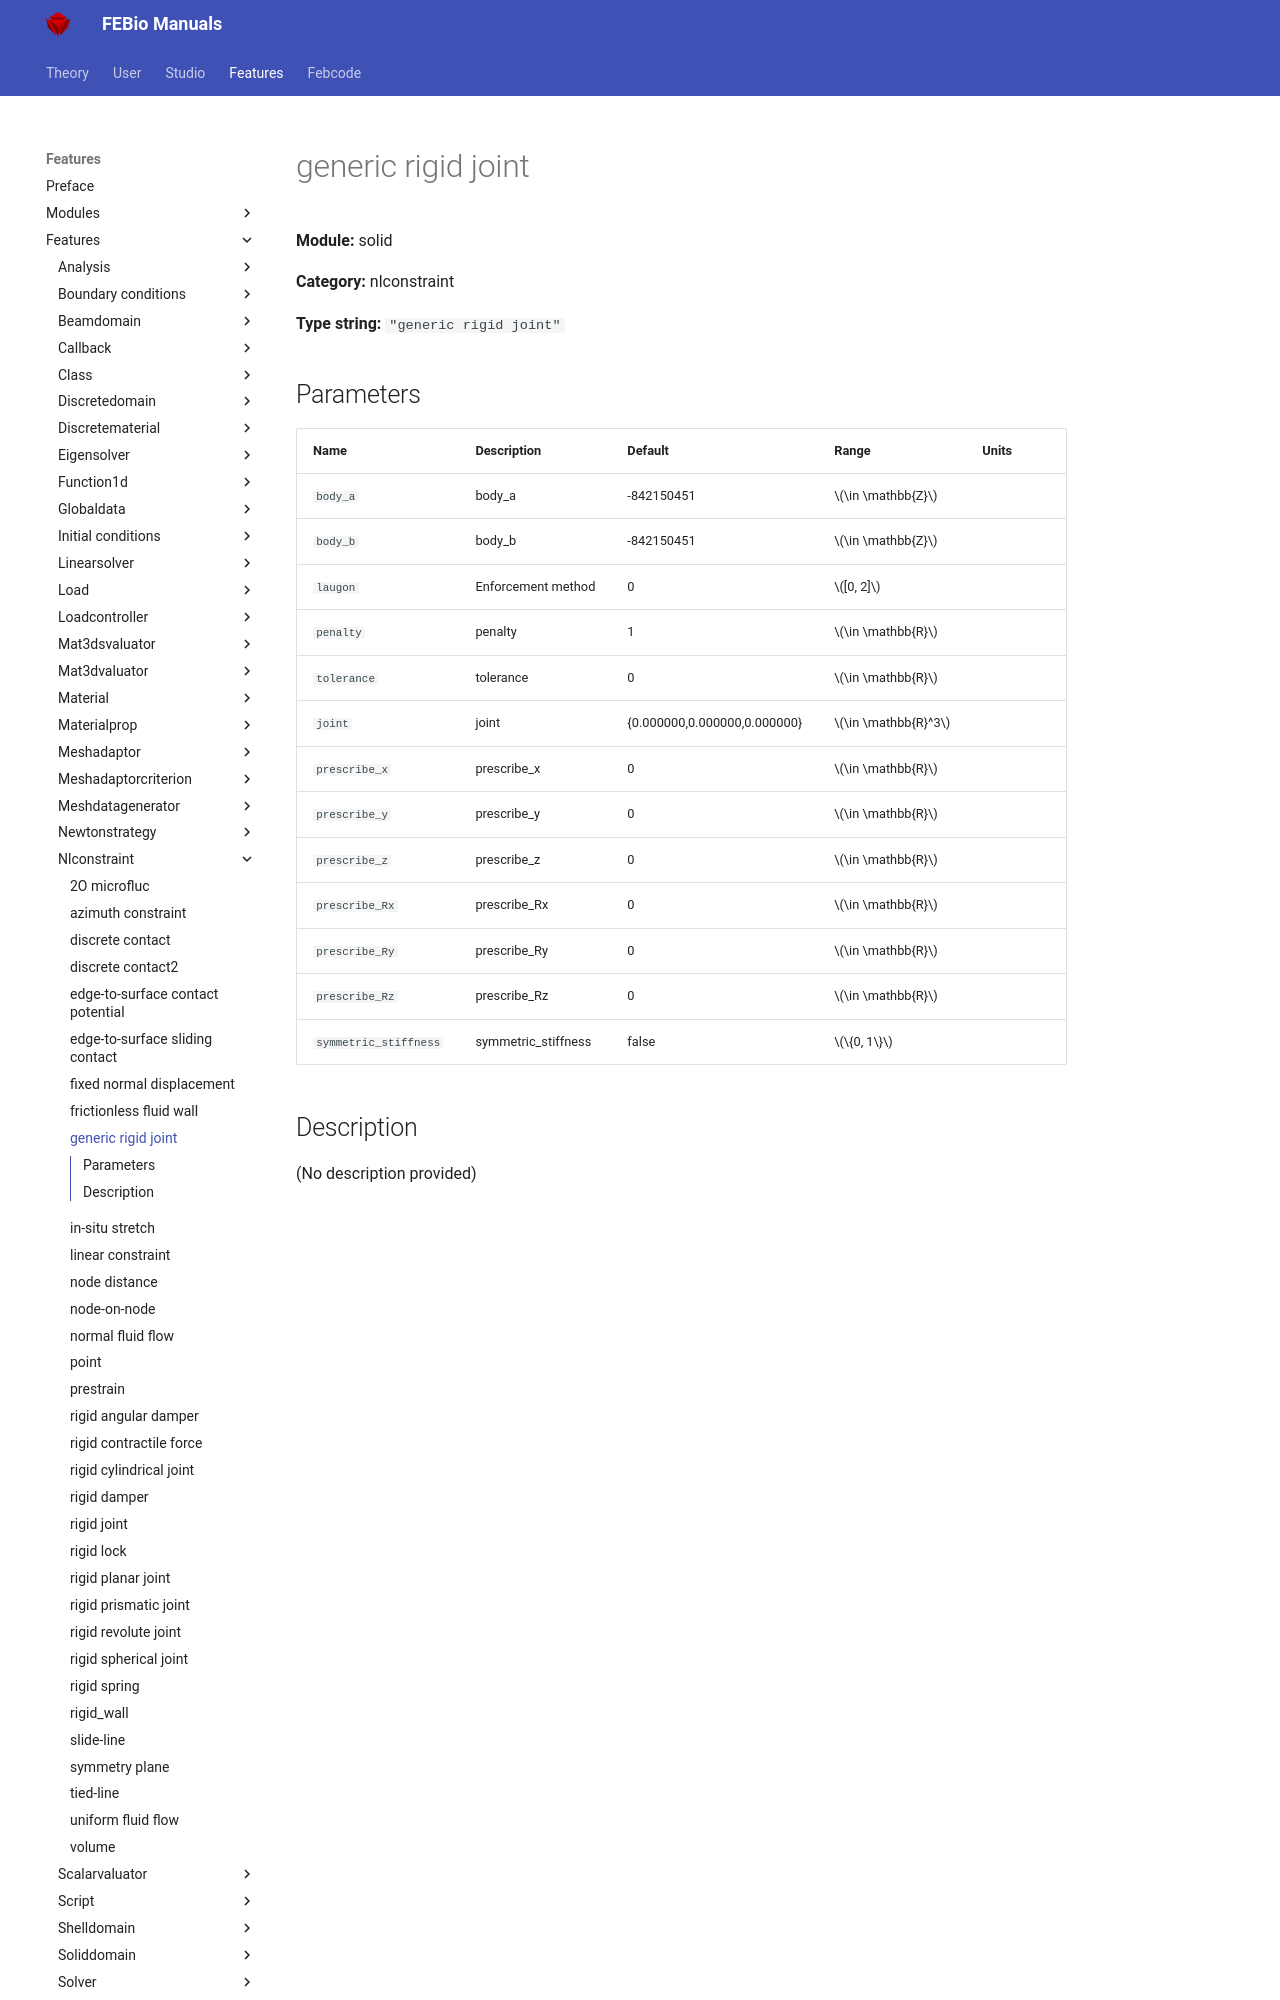

repository: febiosoftware/febio-docs · page: features/features/solid_nlconstraint_generic_rigid_joint/index.html · generator: mkdocs

# generic rigid joint

**Module:** solid

**Category:** nlconstraint

**Type string:** `"generic rigid joint"`

## Parameters

| Name | Description | Default | Range | Units |
|------|-------------|---------|-------|-------|
| `body_a` | body_a | -842150451 | $\in \mathbb{Z}$ |  |
| `body_b` | body_b | -842150451 | $\in \mathbb{Z}$ |  |
| `laugon` | Enforcement method | 0 | $[0, 2]$ |  |
| `penalty` | penalty | 1 | $\in \mathbb{R}$ |  |
| `tolerance` | tolerance | 0 | $\in \mathbb{R}$ |  |
| `joint` | joint | {0.000000,0.000000,0.000000} | $\in \mathbb{R}^3$ |  |
| `prescribe_x` | prescribe_x | 0 | $\in \mathbb{R}$ |  |
| `prescribe_y` | prescribe_y | 0 | $\in \mathbb{R}$ |  |
| `prescribe_z` | prescribe_z | 0 | $\in \mathbb{R}$ |  |
| `prescribe_Rx` | prescribe_Rx | 0 | $\in \mathbb{R}$ |  |
| `prescribe_Ry` | prescribe_Ry | 0 | $\in \mathbb{R}$ |  |
| `prescribe_Rz` | prescribe_Rz | 0 | $\in \ma
